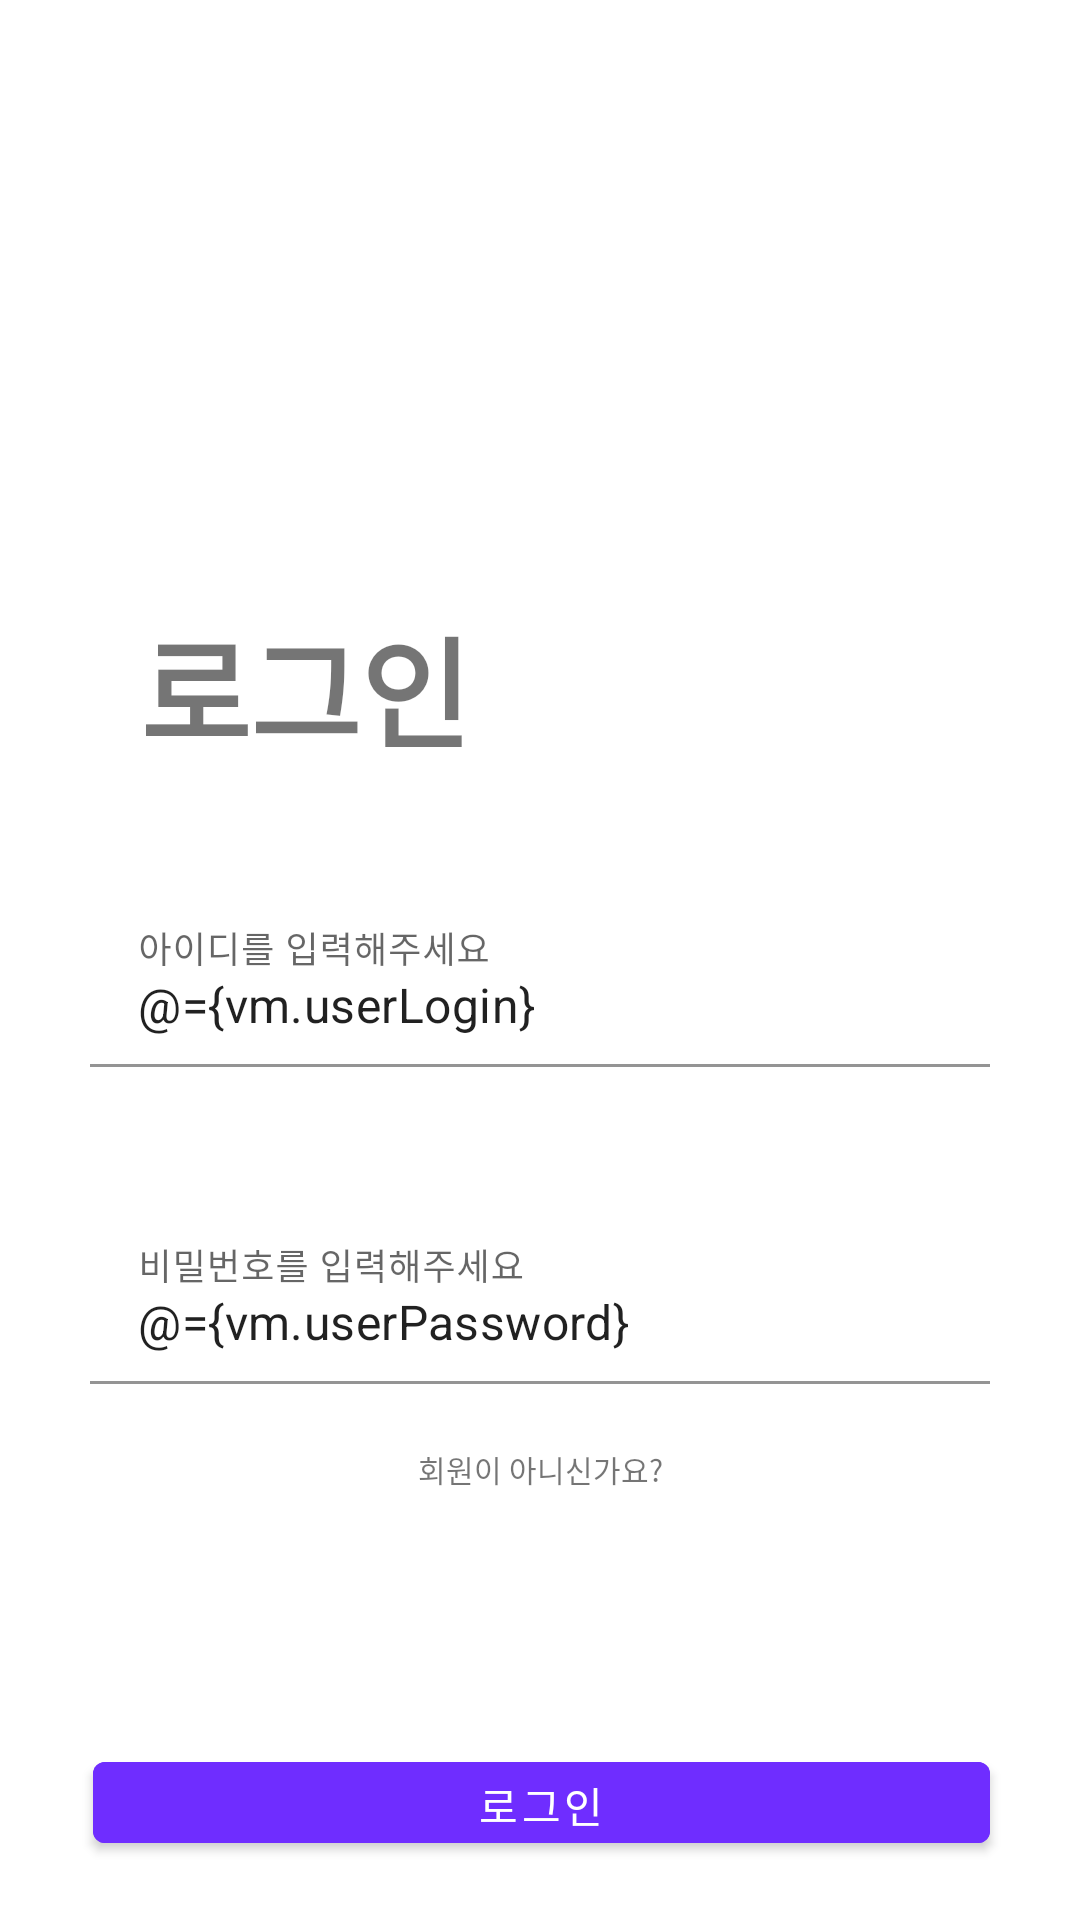

Produce the Android XML layout that renders to this screen, including the resource entries it uses.
<!-- AndroidManifest.xml: application theme Theme.example -->
<!-- res/layout/activity_login.xml -->
<?xml version="1.0" encoding="utf-8"?>
<layout xmlns:app="http://schemas.android.com/apk/res-auto"
    xmlns:android="http://schemas.android.com/apk/res/android">
    <data>
        <variable
            name="vm"
            type="com.example.example.feature.login.viewmodel.LoginViewModel" />
    </data>

    <androidx.constraintlayout.widget.ConstraintLayout
    android:layout_width="match_parent"
    android:layout_height="match_parent">


    <TextView
        android:id="@+id/title_login_tv"
        android:layout_width="wrap_content"
        android:layout_height="wrap_content"
        android:layout_marginTop="200dp"
        android:text="@string/title_login"
        android:textSize="40dp"
        android:textStyle="bold"
        app:layout_constraintEnd_toEndOf="parent"
        app:layout_constraintHorizontal_bias="0.186"
        app:layout_constraintStart_toStartOf="parent"
        app:layout_constraintTop_toTopOf="parent" />

    <com.google.android.material.textfield.TextInputLayout
        android:id="@+id/login_et"
        android:layout_width="300dp"
        android:layout_height="wrap_content"
        android:layout_marginTop="300dp"
        app:layout_constraintEnd_toEndOf="parent"
        app:layout_constraintStart_toStartOf="parent"
        app:layout_constraintTop_toTopOf="parent"
        app:boxBackgroundColor="@color/white">

        <com.google.android.material.textfield.TextInputEditText
            android:layout_width="match_parent"
            android:text="@={vm.userLogin}"
            android:layout_height="wrap_content"
            android:hint="@string/input_login" />

    </com.google.android.material.textfield.TextInputLayout>

    <com.google.android.material.textfield.TextInputLayout
        android:id="@+id/password_et"
        android:layout_width="300dp"
        android:layout_height="wrap_content"
        android:layout_marginTop="50dp"
        app:boxBackgroundColor="@color/white"
        app:layout_constraintEnd_toEndOf="parent"
        app:layout_constraintStart_toStartOf="parent"
        app:layout_constraintTop_toBottomOf="@+id/login_et">

        <com.google.android.material.textfield.TextInputEditText
            android:layout_width="match_parent"
            android:layout_height="wrap_content"
            android:text="@={vm.userPassword}"
            android:hint="@string/input_password" />

    </com.google.android.material.textfield.TextInputLayout>

    <com.google.android.material.button.MaterialButton
        android:id="@+id/login_btn"
        android:layout_width="299dp"
        android:layout_height="39dp"
        android:layout_marginTop="120dp"
        android:backgroundTint="@color/main_color"
        android:text="@string/title_login"
        android:onClick="@{()->vm.doLogin()"
        app:layout_constraintEnd_toEndOf="parent"
        app:layout_constraintHorizontal_bias="0.508"
        app:layout_constraintStart_toStartOf="parent"
        app:layout_constraintTop_toBottomOf="@+id/password_et" />

    <TextView
        android:id="@+id/signcheck"
        android:layout_width="wrap_content"
        android:layout_height="wrap_content"
        android:layout_marginTop="21dp"
        android:textSize="10dp"
        android:text="@string/signcheck"
        android:onClick="@{()->vm.checkSign()"
        app:layout_constraintEnd_toEndOf="parent"
        app:layout_constraintStart_toStartOf="parent"
        app:layout_constraintTop_toBottomOf="@+id/password_et" />


</androidx.constraintlayout.widget.ConstraintLayout>
</layout>
<!-- resources referenced by this layout -->
<resources>
  <color name="main_color">#6F2DFF</color>
  <color name="white">#FFFFFFFF</color>
  <string name="input_login">아이디를 입력해주세요</string>
  <string name="input_password">비밀번호를 입력해주세요</string>
  <string name="signcheck">회원이 아니신가요?</string>
  <string name="title_login">로그인</string>
  <style name="Theme.example" parent="Theme.MaterialComponents.DayNight.DarkActionBar">
          
          <item name="colorPrimary">@color/purple_500</item>
          <item name="colorPrimaryVariant">@color/purple_700</item>
          <item name="colorOnPrimary">@color/white</item>
          
          <item name="colorSecondary">@color/teal_200</item>
          <item name="colorSecondaryVariant">@color/teal_700</item>
          <item name="colorOnSecondary">@color/black</item>
          
          <item name="android:statusBarColor" tools:targetApi="l">?attr/colorPrimaryVariant</item>
          
      </style>
  <color name="purple_500">#FF6200EE</color>
  <color name="purple_700">#FF3700B3</color>
  <color name="teal_200">#FF03DAC5</color>
  <color name="teal_700">#FF018786</color>
  <color name="black">#FF000000</color>
</resources>
